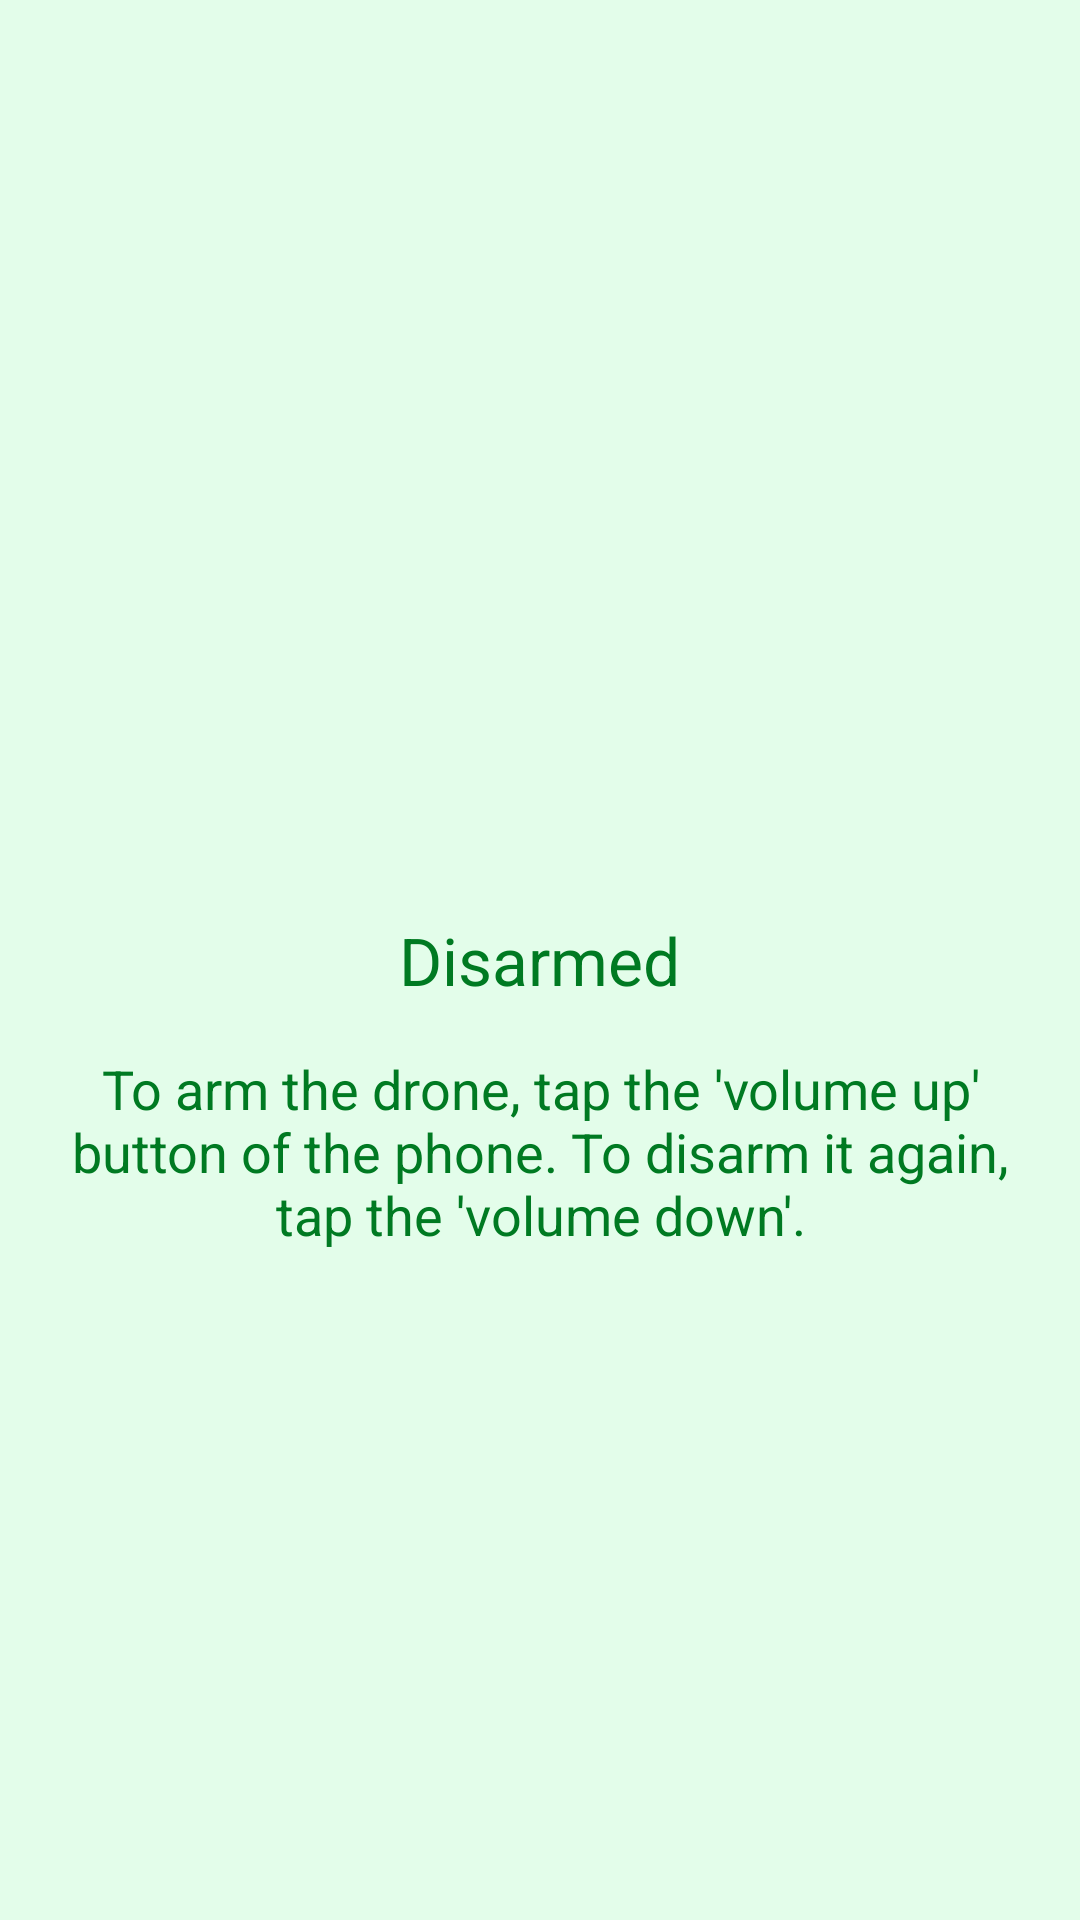

Write the Android layout XML for this screen, with the resource values it uses.
<!-- AndroidManifest.xml: application theme AppTheme -->
<!-- res/layout/disarmed.xml -->
<?xml version="1.0" encoding="utf-8"?>
<RelativeLayout xmlns:android="http://schemas.android.com/apk/res/android"
    android:id="@+id/root_disarmed"
    android:layout_width="match_parent"
    android:layout_height="match_parent"
    android:background="@color/disarmed_background"
    android:padding="@dimen/textSizeLarge">

    <TextView
        android:id="@+id/tv_disarmed"
        android:layout_width="wrap_content"
        android:layout_height="wrap_content"
        android:layout_centerInParent="true"
        android:text="@string/disarmed"
        android:textColor="@color/disarmed_text"
        android:textSize="@dimen/textSizeLarge" />

    <TextView
        android:layout_width="wrap_content"
        android:layout_height="wrap_content"
        android:layout_below="@id/tv_disarmed"
        android:layout_marginTop="@dimen/gapLarge"
        android:gravity="center"
        android:text="@string/disarmed_instructions"
        android:textColor="@color/disarmed_text"
        android:textSize="@dimen/textSizeMedium" />
</RelativeLayout>
<!-- resources referenced by this layout -->
<resources>
  <color name="disarmed_background">#BBdcffe6</color>
  <color name="disarmed_text">#007a22</color>
  <dimen name="gapLarge">16dp</dimen>
  <dimen name="textSizeLarge">22sp</dimen>
  <dimen name="textSizeMedium">18sp</dimen>
  <string name="disarmed">Disarmed</string>
  <string name="disarmed_instructions">To arm the drone, tap the \'volume up\' button of the phone. To disarm it again, tap the \'volume down\'.</string>
  <style name="AppTheme" parent="Theme.AppCompat.Light.DarkActionBar">
          <item name="colorPrimary">@color/colorPrimary</item>
          <item name="colorPrimaryDark">@color/colorPrimaryDark</item>
          <item name="colorAccent">@color/colorAccent</item>
      </style>
  <color name="colorPrimary">#db2027</color>
  <color name="colorPrimaryDark">#ffba2027</color>
  <color name="colorAccent">#6393F9</color>
</resources>
